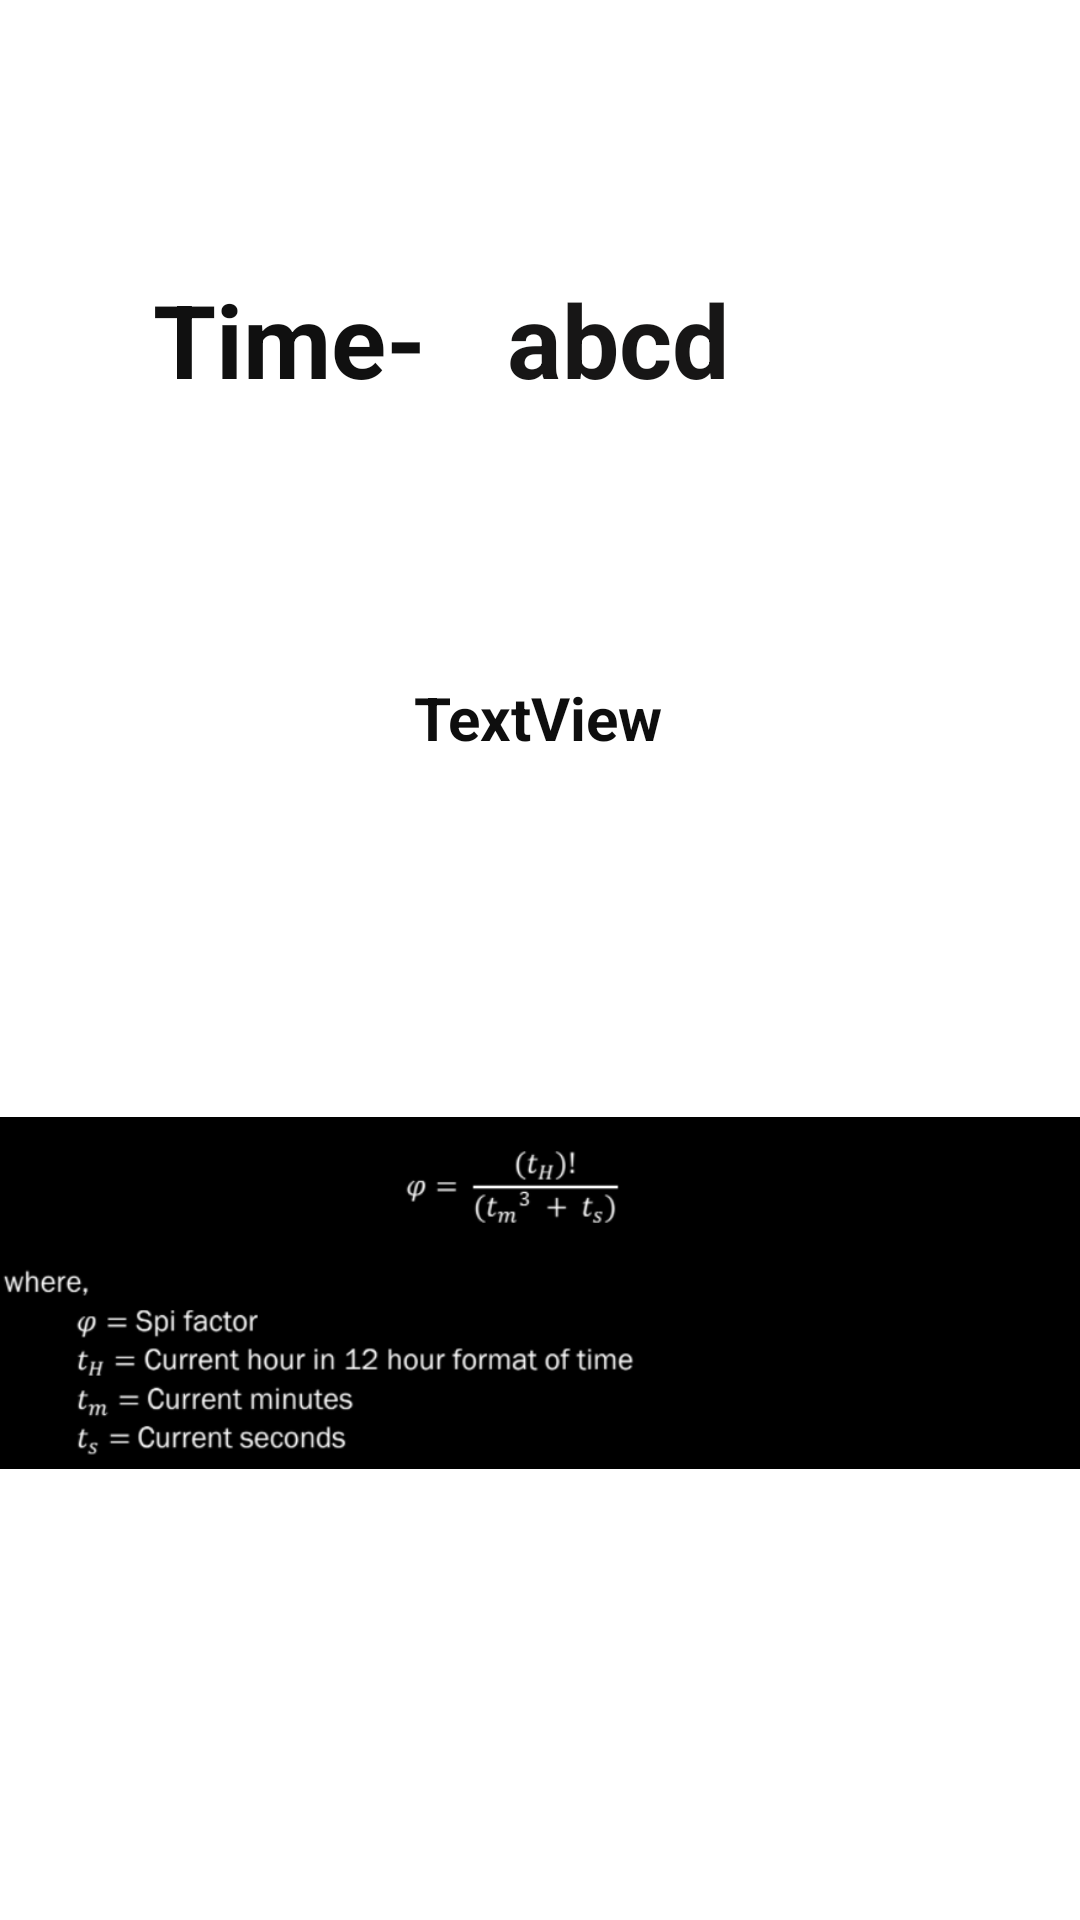

Here is an Android app screen rendered from its layout file. Give the layout XML and the strings, colors and styles it references.
<!-- AndroidManifest.xml: application theme Theme.LorentzFactorCalculation -->
<!-- res/layout/activity_main4.xml -->
<?xml version="1.0" encoding="utf-8"?>
<androidx.constraintlayout.widget.ConstraintLayout xmlns:android="http://schemas.android.com/apk/res/android"
    xmlns:app="http://schemas.android.com/apk/res-auto"
    xmlns:tools="http://schemas.android.com/tools"
    android:layout_width="match_parent"
    android:layout_height="match_parent"
    tools:context=".MainActivity4">

    <TextView
        android:id="@+id/textView4"
        android:layout_width="132dp"
        android:layout_height="53dp"
        android:gravity="left"
        android:text="abcd"
        android:textColor="#171616"
        android:textSize="34sp"
        android:textStyle="bold"
        app:layout_constraintBottom_toBottomOf="parent"
        app:layout_constraintEnd_toEndOf="parent"
        app:layout_constraintHorizontal_bias="0.741"
        app:layout_constraintStart_toStartOf="parent"
        app:layout_constraintTop_toTopOf="parent"
        app:layout_constraintVertical_bias="0.154" />

    <TextView
        android:id="@+id/textView5"
        android:layout_width="wrap_content"
        android:layout_height="wrap_content"
        android:gravity="center"
        android:text="TextView"
        android:textColor="#0E0E0E"
        android:textSize="20sp"
        android:textStyle="bold"
        app:layout_constraintBottom_toBottomOf="parent"
        app:layout_constraintEnd_toEndOf="parent"
        app:layout_constraintHorizontal_bias="0.498"
        app:layout_constraintStart_toStartOf="parent"
        app:layout_constraintTop_toBottomOf="@+id/textView4"
        app:layout_constraintVertical_bias="0.175" />

    <ImageView
        android:id="@+id/imageView"
        android:layout_width="wrap_content"
        android:layout_height="wrap_content"
        app:layout_constraintBottom_toBottomOf="parent"
        app:layout_constraintEnd_toEndOf="parent"
        app:layout_constraintHorizontal_bias="1.0"
        app:layout_constraintStart_toStartOf="parent"
        app:layout_constraintTop_toBottomOf="@+id/textView5"
        app:layout_constraintVertical_bias="0.349"
        app:srcCompat="@drawable/spifactor" />

    <TextView
        android:id="@+id/textView6"
        android:layout_width="114dp"
        android:layout_height="53dp"
        android:layout_marginTop="116dp"
        android:gravity="right"
        android:text="Time-"
        android:textColor="#101010"
        android:textSize="34sp"
        android:textStyle="bold"
        app:layout_constraintBottom_toBottomOf="@+id/textView4"
        app:layout_constraintEnd_toStartOf="@+id/textView4"
        app:layout_constraintHorizontal_bias="0.51"
        app:layout_constraintStart_toStartOf="parent"
        app:layout_constraintTop_toTopOf="parent"
        app:layout_constraintVertical_bias="1.0" />
</androidx.constraintlayout.widget.ConstraintLayout>
<!-- resources referenced by this layout -->
<resources>
  <!-- drawable spifactor: png bitmap (drawable, 31701 bytes) -->
  <style name="Theme.LorentzFactorCalculation" parent="Theme.MaterialComponents.DayNight.DarkActionBar">
          
          <item name="colorPrimary">@color/purple_500</item>
          <item name="colorPrimaryVariant">@color/purple_700</item>
          <item name="colorOnPrimary">@color/white</item>
          
          <item name="colorSecondary">@color/teal_200</item>
          <item name="colorSecondaryVariant">@color/teal_700</item>
          <item name="colorOnSecondary">@color/black</item>
          
          <item name="android:statusBarColor" tools:targetApi="l">?attr/colorPrimaryVariant</item>
          
      </style>
  <color name="purple_500">#FF6200EE</color>
  <color name="purple_700">#FF3700B3</color>
  <color name="white">#FFFFFFFF</color>
  <color name="teal_200">#FF03DAC5</color>
  <color name="teal_700">#FF018786</color>
  <color name="black">#FF000000</color>
</resources>
